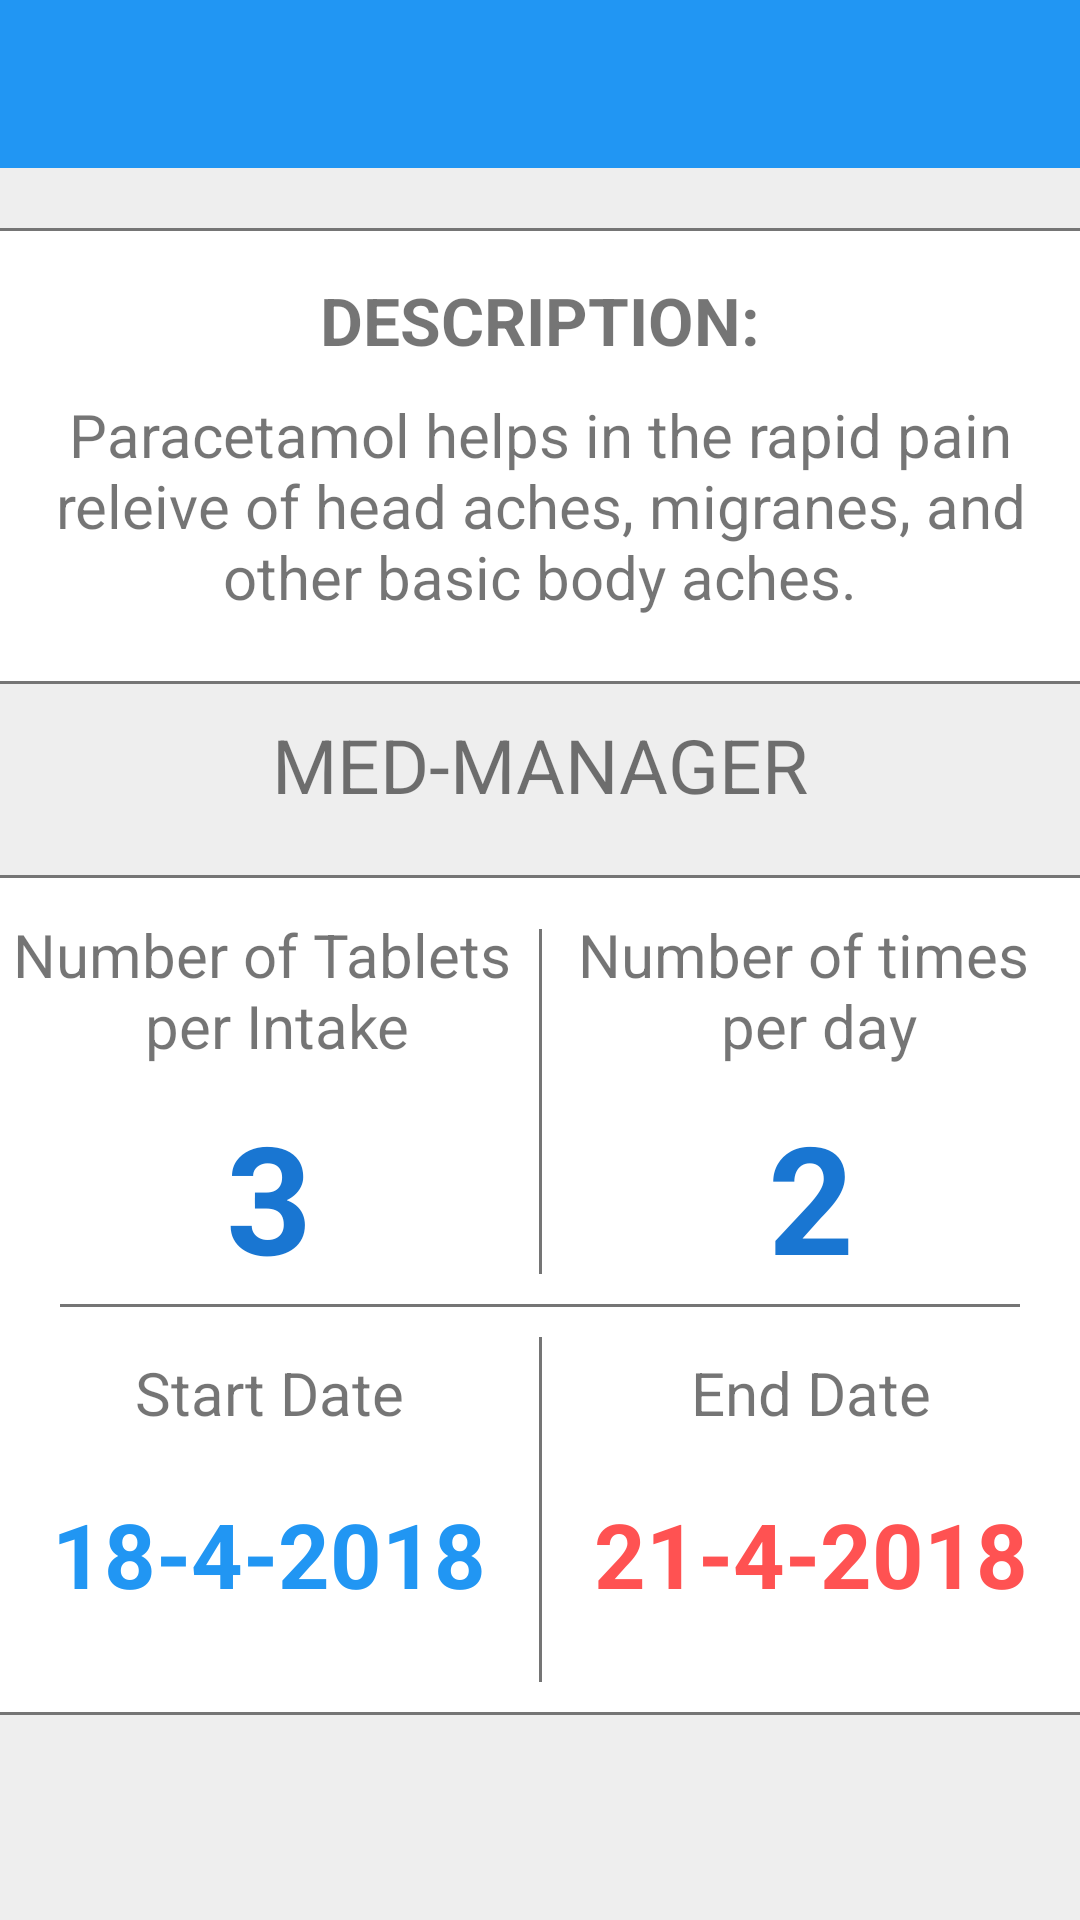

The Android layout XML behind this screen, and the referenced resources:
<!-- AndroidManifest.xml: application theme AppTheme -->
<!-- res/layout/med_details.xml -->
<?xml version="1.0" encoding="utf-8"?>
<LinearLayout xmlns:android="http://schemas.android.com/apk/res/android"
    android:layout_width="match_parent"
    android:layout_height="match_parent"
    android:orientation="vertical"
    android:background="#eeeeee">

    <include
        layout="@layout/app_bar"
        android:id="@+id/med_details_toolbar"/>

    <View
        android:layout_width="match_parent"
        android:layout_height="1dp"
        android:layout_marginTop="20dp"
        android:background="@color/secondary_text"/>
    <LinearLayout
        android:layout_width="match_parent"
        android:layout_height="150dp"
        android:padding="5dp"
        android:orientation="vertical"
        android:background="@color/icons">

        <TextView
            android:layout_width="wrap_content"
            android:layout_height="wrap_content"
            android:layout_margin="10dp"
            android:textStyle="bold"
            android:layout_gravity="center"
            android:text="DESCRIPTION:"
            android:textSize="22dp" />

        <TextView
            android:id="@+id/details_description"
            android:layout_width="match_parent"
            android:layout_height="100dp"
            android:text="@string/main_description"
            android:textSize="20sp"
            android:textAlignment="center"/>
    </LinearLayout>

    <View
        android:layout_width="match_parent"
        android:layout_height="1dp"
        android:background="@color/secondary_text"/>

    <TextView
        android:layout_width="wrap_content"
        android:layout_height="wrap_content"
        android:text="MED-MANAGER"
        android:layout_margin="10dp"
        android:textSize="25sp"
        android:layout_gravity="center"/>

    <LinearLayout
        android:layout_width="match_parent"
        android:layout_marginTop="10dp"
        android:layout_height="280dp"
        android:orientation="vertical"
        android:background="@color/icons">

        <View
            android:layout_width="match_parent"
            android:layout_height="1dp"
            android:background="@color/secondary_text"/>

        <LinearLayout
            android:layout_marginTop="7dp"
            android:layout_width="match_parent"
            android:layout_height="135dp"
            android:orientation="horizontal">

            <LinearLayout
                android:layout_width="match_parent"
                android:layout_height="match_parent"
                android:orientation="vertical"
                android:layout_weight="1">

                <TextView
                    android:layout_width="wrap_content"
                    android:layout_height="wrap_content"
                    android:text="@string/freq_a"
                    android:textAlignment="center"
                    android:layout_gravity="center"
                    android:textSize="20sp"
                    android:layout_marginTop="5dp"/>

                <TextView
                    android:id="@+id/details_tabs_per_intake"
                    android:layout_width="wrap_content"
                    android:layout_height="wrap_content"
                    android:text="3"
                    android:textColor="@color/colorPrimaryDark"
                    android:textSize="50sp"
                    android:textStyle="bold"
                    android:layout_gravity="center"
                    android:layout_marginTop="10dp"/>
            </LinearLayout>

            <View
                android:layout_width="1dp"
                android:layout_marginTop="10dp"
                android:layout_marginBottom="10dp"
                android:layout_height="match_parent"
                android:background="@color/secondary_text"/>

            <LinearLayout
                android:layout_weight="1"
                android:layout_width="match_parent"
                android:layout_height="match_parent"
                android:orientation="vertical">

                <TextView
                    android:layout_width="wrap_content"
                    android:layout_height="wrap_content"
                    android:text="@string/freq_b"
                    android:textAlignment="center"
                    android:layout_gravity="center"
                    android:textSize="20sp"
                    android:layout_marginTop="5dp"/>

                <TextView
                    android:id="@+id/details_times_per_day"
                    android:layout_width="wrap_content"
                    android:layout_height="wrap_content"
                    android:text="2"
                    android:textSize="50sp"
                    android:textStyle="bold"
                    android:layout_gravity="center"
                    android:textColor="@color/colorPrimaryDark"
                    android:layout_marginTop="10dp"/>
            </LinearLayout>

        </LinearLayout>

        <View
            android:layout_width="match_parent"
            android:layout_height="1dp"
            android:layout_marginLeft="20dp"
            android:layout_marginRight="20dp"
            android:background="@color/secondary_text"/>

        <LinearLayout
            android:layout_width="match_parent"
            android:layout_height="135dp"
            android:orientation="horizontal">

            <LinearLayout
                android:layout_marginTop="5dp"
                android:layout_width="match_parent"
                android:layout_height="match_parent"
                android:orientation="vertical"
                android:layout_weight="1">

                <TextView
                    android:layout_width="wrap_content"
                    android:layout_height="wrap_content"
                    android:text="Start Date"
                    android:textAlignment="center"
                    android:layout_gravity="center"
                    android:textSize="20sp"
                    android:layout_marginTop="10dp"/>

                <TextView
                    android:id="@+id/details_start_date"
                    android:layout_width="wrap_content"
                    android:layout_height="wrap_content"
                    android:text="18-4-2018"
                    android:textSize="30sp"
                    android:textStyle="bold"
                    android:layout_gravity="center"
                    android:textColor="@color/colorPrimary"
                    android:layout_marginTop="20dp"/>
            </LinearLayout>

            <View
                android:layout_width="1dp"
                android:layout_marginTop="10dp"
                android:layout_marginBottom="10dp"
                android:layout_height="match_parent"
                android:background="@color/secondary_text"/>

            <LinearLayout
                android:layout_marginTop="5dp"
                android:layout_weight="1"
                android:layout_width="match_parent"
                android:layout_height="match_parent"
                android:orientation="vertical">

                <TextView
                    android:layout_width="wrap_content"
                    android:layout_height="wrap_content"
                    android:text="End Date"
                    android:textAlignment="center"
                    android:layout_gravity="center"
                    android:textSize="20sp"
                    android:layout_marginTop="10dp"/>

                <TextView
                    android:id="@+id/details_end_date"
                    android:layout_width="wrap_content"
                    android:layout_height="wrap_content"
                    android:text="21-4-2018"
                    android:textSize="30sp"
                    android:textStyle="bold"
                    android:textColor="@color/colorAccent"
                    android:layout_gravity="center"
                    android:layout_marginTop="20dp"/>
            </LinearLayout>

        </LinearLayout>

        <View
            android:layout_width="match_parent"
            android:layout_height="1dp"
            android:background="@color/secondary_text"/>
    </LinearLayout>

</LinearLayout>
<!-- res/layout/app_bar.xml (included above) -->
<?xml version="1.0" encoding="utf-8"?>
<android.support.v7.widget.Toolbar
    xmlns:android="http://schemas.android.com/apk/res/android"
    xmlns:app="http://schemas.android.com/apk/res-auto"
    android:layout_width="match_parent"
    android:layout_height="wrap_content"
    android:background="@color/colorPrimary"
    app:popupTheme="@style/ThemeOverlay.AppCompat.Dark">

</android.support.v7.widget.Toolbar>
<!-- resources referenced by this layout -->
<resources>
  <color name="colorAccent">#FF5252</color>
  <color name="colorPrimary">#2196F3</color>
  <color name="colorPrimaryDark">#1976D2</color>
  <color name="icons">#FFFFFF</color>
  <color name="secondary_text">#757575</color>
  <string name="freq_a">Number of Tablets \n per Intake</string>
  <string name="freq_b">Number of times \n per day</string>
  <string name="main_description">Paracetamol helps in the rapid pain releive of
          head aches, migranes, and other basic body aches.</string>
</resources>
